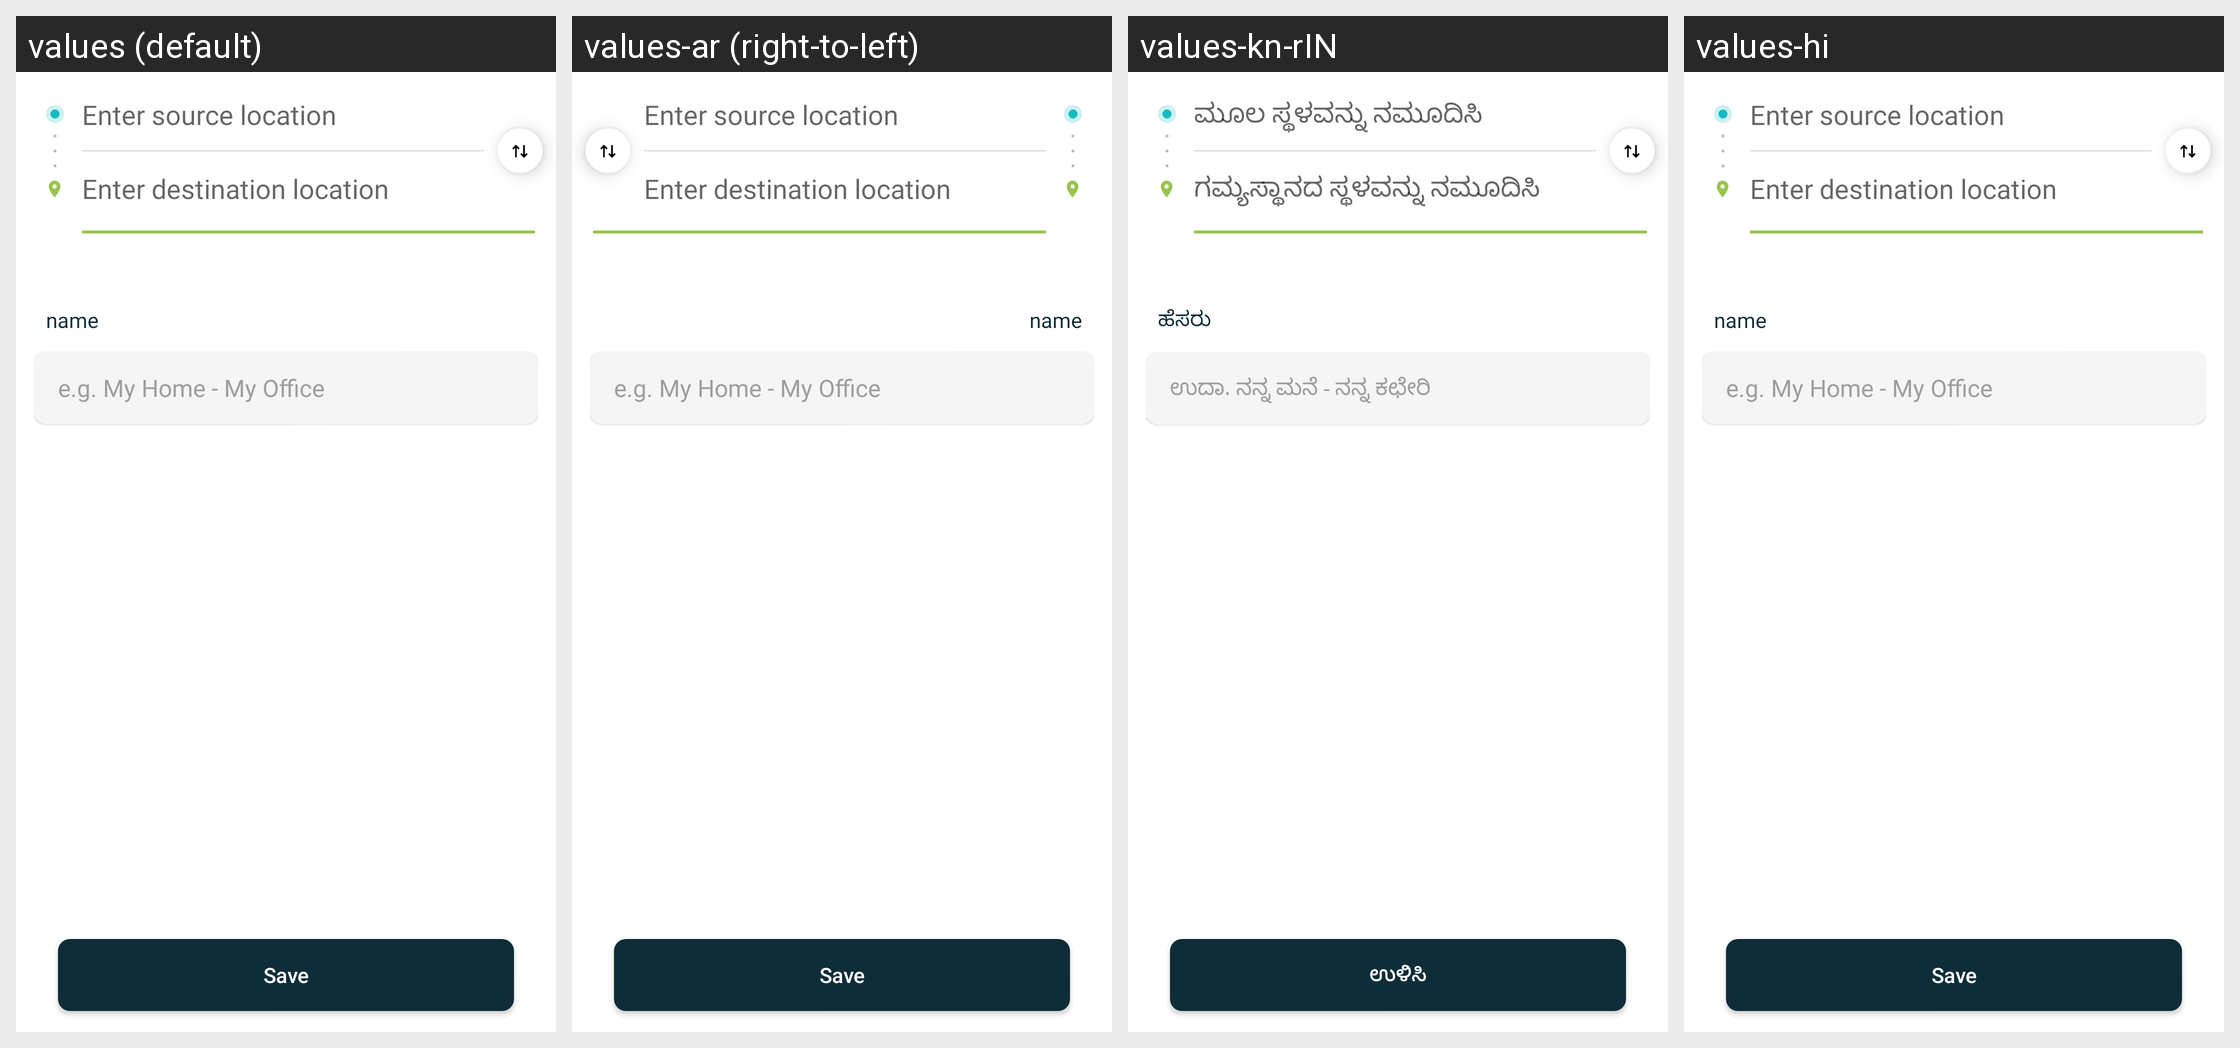

The same Android screen rendered under several of its app's locales, left to right. List the strings drawn on it with the default value and each locale's translation.
Android screen res/layout/fragment_save_route_input.xml rendered under 4 locales, left to right: values (default), values-ar (right-to-left), values-kn-rIN, values-hi. Device: Nexus 5 (rendered at 1080×1920; each locale shown at half size, 540×960, under a caption strip naming it); theme AppTheme.
Other locales in the repository, not shown: values-af, values-am, values-as, values-az, values-be, values-bg, values-bn, values-bs, values-ca, values-cs, values-da, values-de, values-el, values-en-rGB, values-en-rIN, values-es, values-es-rUS, values-et, values-eu, values-fa, values-fi, values-fr, values-fr-rCA, values-gl, values-gu, values-he, values-hr, values-hu, values-hy, values-id, values-in, values-is, values-it, values-iw, values-ja, values-ka, values-kk, values-km, values-kn, values-ko, values-ky, values-lo, values-lt, values-lv, values-mk, values-ml, values-mn, values-mr, values-ms, values-my, values-nb, values-ne, values-nl, values-or, values-pa, values-pl, values-pt, values-pt-rBR, values-pt-rPT, values-ro, values-ru, values-si, values-sk, values-sl, values-sq, values-sr, values-sv, values-sw, values-ta, values-te, values-th, values-tl, values-tr, values-uk, values-ur, values-uz, values-vi, values-zh, values-zh-rCN, values-zh-rHK, values-zh-rTW, values-zu.
Strings drawn on this screen, with the default value and each locale's value (text and hints the layout hard-codes, and strings that could not be matched under every locale, appear in the picture but are not listed):

enter_source_location
  values: Enter source location
  values-ar: Enter source location  [not translated; the default value is used]
  values-kn-rIN: ಮೂಲ ಸ್ಥಳವನ್ನು ನಮೂದಿಸಿ
  values-hi: Enter source location  [not translated; the default value is used]

enter_destination_location
  values: Enter destination location
  values-ar: Enter destination location  [not translated; the default value is used]
  values-kn-rIN: ಗಮ್ಯಸ್ಥಾನದ ಸ್ಥಳವನ್ನು ನಮೂದಿಸಿ
  values-hi: Enter destination location  [not translated; the default value is used]

str_name
  values: name
  values-ar: name  [not translated; the default value is used]
  values-kn-rIN: ಹೆಸರು
  values-hi: name  [not translated; the default value is used]

e_g_my_home_my_office
  values: e.g. My Home - My Office
  values-ar: e.g. My Home - My Office  [not translated; the default value is used]
  values-kn-rIN: ಉದಾ. ನನ್ನ ಮನೆ - ನನ್ನ ಕಛೇರಿ
  values-hi: e.g. My Home - My Office  [not translated; the default value is used]

str_save
  values: Save
  values-ar: Save  [not translated; the default value is used]
  values-kn-rIN: ಉಳಿಸಿ
  values-hi: Save  [not translated; the default value is used]
